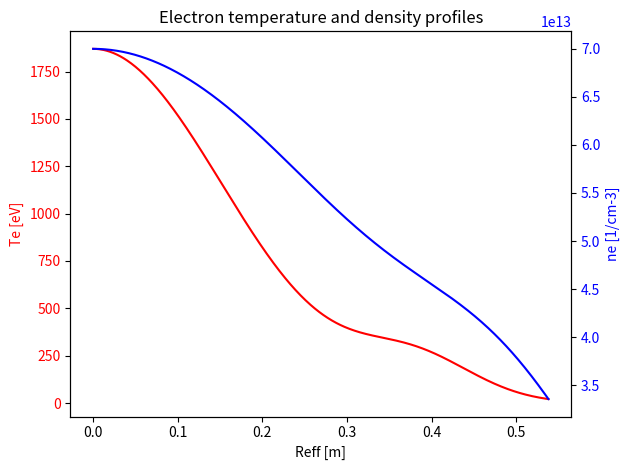

The matplotlib source for this figure: (Note: this script raises an exception after producing the figure.)
__author__ = "T. Fornal"
__email__ = "tomasz.fornal6@gmail.com"

from pathlib import Path, PurePath

import matplotlib.pyplot as plt
import numpy as np
import pandas as pd
from scipy import interpolate


class Profile:
    def plot(self, profile_df):
        """
        Plot the electron temperature and density profiles.
            Parameters
        ----------
        profile_df : pd.DataFrame
            DataFrame containing Reff, n_e, and T_e columns.
        """
        Reff = profile_df["Reff"]
        n_e = profile_df["n_e"]
        T_e = profile_df["T_e"]

        fig, ax1 = plt.subplots()
        plt.title("Electron temperature and density profiles")
        color = "red"
        ax1.set_xlabel("Reff [m]")
        ax1.set_ylabel("Te [eV]", color=color)
        ax1.plot(Reff, T_e, color=color)
        ax1.tick_params(axis="y", labelcolor=color)

        ax2 = ax1.twinx()

        color = "blue"
        ax2.set_xlabel("Reff [m]")
        ax2.set_ylabel("ne [1/cm-3]", color=color)
        ax2.plot(Reff, n_e, color=color)
        ax2.tick_params(axis="y", labelcolor=color)
        fig.tight_layout()

        plt.show()

    def save_to_txt(self, profile_df):
        """
        Save the generated profile to a text file.

        Parameters
        ----------
        profile_df : pd.DataFrame
            DataFrame containing the profile information to be saved.
        """
        directory = (
            Path(__file__).parent.resolve() / "src" / "results" / "plasma_profiles"
        )
        if not Path.is_dir(directory):
            Path(directory).mkdir(parents=True, exist_ok=True)
        np.savetxt(PurePath(directory, "plasma_profile.txt"), profile_df, fmt="%.3e")

        print("Profile saved to file!")


class TwoGaussSumProfile(Profile):
    """
    A class that calculates a two-Gaussian sum profile of electron temperature (te) and density (ne).

    Parameters
    ----------
    ne_equation_coefficients : list of float
        A list of six coefficients used to define the two-Gaussian sum equation for the electron density profile.
    Te_equation_coefficients : list of float
        A list of six coefficients used to define the two-Gaussian sum equation for the electron temperature profile.
    max_Reff : float, optional
        Maximum value of radial position Reff [m], by default 0.539
    """

    def __init__(self, ne_coeff, te_coeff, max_Reff=0.539, plot=False):
        self.max_Reff = max_Reff  # [m]
        self.Reff = np.arange(0, self.max_Reff, 0.001)
        self.ne_coeff = ne_coeff
        self.te_coeff = te_coeff
        self.profile_df = self.create_df()
        if plot:
            self.plot()

    def profile_equation(self, two_gauss_coefficients) -> np.ndarray:
        """
        The function calculates a two-Gaussian sum equation.

        Parameters
        ----------
        two_gauss_coefficients : list of float
            A list of six coefficients used to define the two-Gaussian sum equation.

        Returns
        -------
        np.ndarray
            Profile calculated from the two-Gaussian sum equation.
        """
        A1, x1, w1, A2, x2, w2 = two_gauss_coefficients
        profile = A1 * np.exp(-((self.Reff - x1) ** 2) / (2 * w1**2)) + A2 * np.exp(
            -((self.Reff - x2) ** 2) / (2 * w2**2)
        )

        return profile

    def create_df(self):
        """
        Creates dataframe with Reff, Te and ne datasets.

        Returns
        -------
        pd.DataFrame
            DataFrame containing the radial position Reff [m], electron temperature T_e [eV], and electron density n_e [1/cm-3].
        """
        ne_profile = self.profile_equation(self.ne_coeff)
        Te_profile = self.profile_equation(self.te_coeff)

        profile_df = pd.DataFrame(data=[self.Reff, Te_profile, ne_profile]).T
        profile_df = profile_df.rename(columns={0: "Reff", 1: "T_e", 2: "n_e"})

        return profile_df

    def plot(self):
        return super().plot(self.profile_df)

    def save_txt(self):
        return super().save_txt(self.profile_df)


class ExperimentalProfile(Profile):
    """The class creates an object repesenting
    experimental kinetic profiles registerd during experimental campaign.

    Parameters
    ----------
    Profile : _type_
        _description_

    """

    """
    

    Parameters:
        file_name: file name with fitted experimental data;
        interval: (optional) precision of interpolation along Reff (e.g. step = 100
        separates given range of Reff into 100 pieces)
    """

    def __init__(self, file_name, max_Reff=1, interval=10000, plot=False):
        super().__init__()
        self.file_name = file_name
        self.file_path = self._get_file_path()
        self.te_idx_range, self.ne_idx_range = self._get_index_ranges()
        self.raw_profile_df = self.create_raw_profile_df()
        self.interpolation_interval = interval
        self.max_Reff = max_Reff  # [m]
        self.profile_df = self.interpolate_raw_profile()
        if plot:
            self.plot()

    def _get_file_path(self):
        """
        Readout of electron temperature (T_e) and electron density (n_e)
        profiles with experimental data stored in "..\_Input_files\Kinetic_profiles\Experimental" directory;

        Returns:
            file_path: path of a file in the
            ".../_Input_files/Profiles/Experimental/file_name.txt" directory;
        """
        file_path = (
            Path(__file__).parent.resolve()
            / "_Input_files"
            / "Kinetic_profiles"
            / "Experimental"
            / f"{self.file_name}.txt"
        )

        return file_path

    def _get_index_ranges(self):
        """Selects indexes of the fitted T_e and n_e profiles in the read file.

        Returns
        -------
        te_idx_range : list of int
            The indexes of the beginning and end of the fitted T_e section.
        ne_idx_range : list of int
        The indexes of the beginning and end of the fitted n_e section.
        """
        
        te_index = -1
        ne_index = -1
        with open(self.file_path, "r") as file:
            # finds indexes of the fitted T_e and n_e profiles
            for idx, line in enumerate(file):
                if "T_e (keV)" in line:
                    te_index = idx - 1
                if "n_e (10^{19}m^{-3})" in line:
                    ne_index = idx - 1

        if te_index == -1:
            print("No electron temperature (t_e) profile available!")
            return [], []
        if ne_index == -1:
            print("No electron density (n_e) profile available!")
            return [], []
        
        number_of_lines = abs(ne_index - te_index)
        # creates the range of investigated file indexes of fitted T_e and n_e
        te_idx_range = [te_index, ne_index]
        ne_idx_range = [ne_index, ne_index + number_of_lines]
        
        self.te_idx_range = te_idx_range
        self.ne_idx_range = ne_idx_range
        print(te_idx_range, ne_idx_range)
        return te_idx_range, ne_idx_range

    def read_file_sections(self):
        print("tak")
        """
        Reads the specified sections from the file containing fitted T_e and n_e profiles.

        Returns:
        -------
        te_section : list of strings
            Separated T_e section of the read file with given T_e index range.
        ne_section : list of strings
            Separated n_e section of the read file with given n_e index range.
        """
        te_section = []
        ne_section = []
        with open(self.file_path, "r") as file:
            for idx, line in enumerate(file):
                if idx >= self.te_idx_range[0]:
                    te_section.append(line)
                if idx == self.te_idx_range[1]:
                    break
            file.seek(0)
            for idx, line in enumerate(file):
                if idx >= self.ne_idx_range[0]:
                    ne_section.append(line)
                if idx == self.ne_idx_range[1]:
                    break
        # print(te_section)
        return te_section, ne_section

    def _remove_comments(self, array):
        """
        Removes comments lines from the input array. Only raw values are left.
        """
        for line in array[:]:
            if line.startswith("#"):
                array.remove(line)

        return array

    def replace_delimiter(self, array):
        """
        Replaces all delimiters to spacebar.
        """
        array = np.asarray(array)
        for i in range(len(array)):
            array[i] = array[i].replace(" \n", "")
            array[i] = array[i].replace("   ", " ")
            array[i] = array[i].replace("  ", " ")

        return array

    def split_to_columns(self, array):
        """
        Splits readed array of Reff and profile of interest into separated columns.
        This is both [Reff, n_e] and [Reff T_e].
        """
        df = pd.Series(array)
        df = df.str.split(" ", expand=True)
        df.columns = ["Reff", "-", "-", "profile", "-", "-", "-", "-", "-", "-"]
        df = df.astype({"Reff": float, "profile": float})
        df = df.loc[:, df.columns.intersection(["Reff", "profile"])]

        return df

    def concat_profile_df(self, file_name, arr1, arr2):
        """
        Concatenates two data frames [Reff, n_e] and [Reff, T_e] into one [Reff, n_e, T_e].
        """
        df = pd.concat([arr1, arr2], axis=1)
        df.columns = ["Reff", "n_e", "Reff", "T_e"]
        df = df.loc[:, ~df.columns.duplicated()]
        df["Reff"] = df["Reff"]  # [m]
        df["n_e"] = 1e19 * df["n_e"]  # [1/m-3]
        df["T_e"] = 1e3 * df["T_e"]  # [eV]

        return df

    def create_raw_profile_df(self):
        """
        Designation of the final data frame containing Reff, n_e and T_e profiles.
        This module calls subsequent functions - each next function takes as an argument
        returned values by funcions called previously.

        Returns:
            profile_df: dataframe with [Reff, n_e, T_e]
        """
        # te_idx_range, self.ne_idx_range = self._get_index_ranges()
        te_section, ne_section = self.read_file_sections()

        te, ne = self._remove_comments(te_section), self._remove_comments(ne_section)
        te, ne = self.replace_delimiter(te), self.replace_delimiter(ne)
        ne = self.split_to_columns(ne)
        te = self.split_to_columns(te)
        profile_df = self.concat_profile_df(self.file_name, ne, te)

        return profile_df

    def interpolate_raw_profile(self):
        """
        Interpolation of selected ne, te profiles.

        Returns:
            interpolated_profiles: array of interpolated values of Reff, ne, Te with given precision
        """

        Reff = self.raw_profile_df["Reff"]
        n_e = self.raw_profile_df["n_e"]
        T_e = self.raw_profile_df["T_e"]
        f1_te_interp = interpolate.interp1d(Reff, n_e)
        f2_te_interp = interpolate.interp1d(Reff, T_e)

        def find_index():
            idx = 0
            for i, j in enumerate(Reff):
                if j > self.max_Reff:
                    idx = i
                    break
                else:
                    idx = len(Reff) - 1  ########## TODO łopatoligicznie, poprawic!!!!!!
                    break
            return idx

        max_reff_idx = find_index()
        Reff = np.linspace(
            0, Reff[max_reff_idx], self.interpolation_interval, endpoint=True
        )

        n_e = f1_te_interp(Reff) / 1e6
        T_e = f2_te_interp(Reff)

        profile_df = pd.DataFrame(data=[Reff, T_e, n_e]).T
        profile_df = profile_df.rename(columns={0: "Reff", 1: "T_e", 2: "n_e"})
        # print(profile_df)
        return profile_df

    def plot(self):
        return super().plot(self.profile_df)

    def save_txt(self):
        return super().save_txt(self.profile_df)


if __name__ == "__main__":
    ne = [7e13, 0, 0.37, 9.8e12, 0.5, 0.11]
    Te = [1870, 0, 0.155, 210, 0.38, 0.07]
    tgsp = TwoGaussSumProfile(ne, Te, plot=True)

    ep = ExperimentalProfile("report_20181011_012@5_5000_v_1", plot=True)
